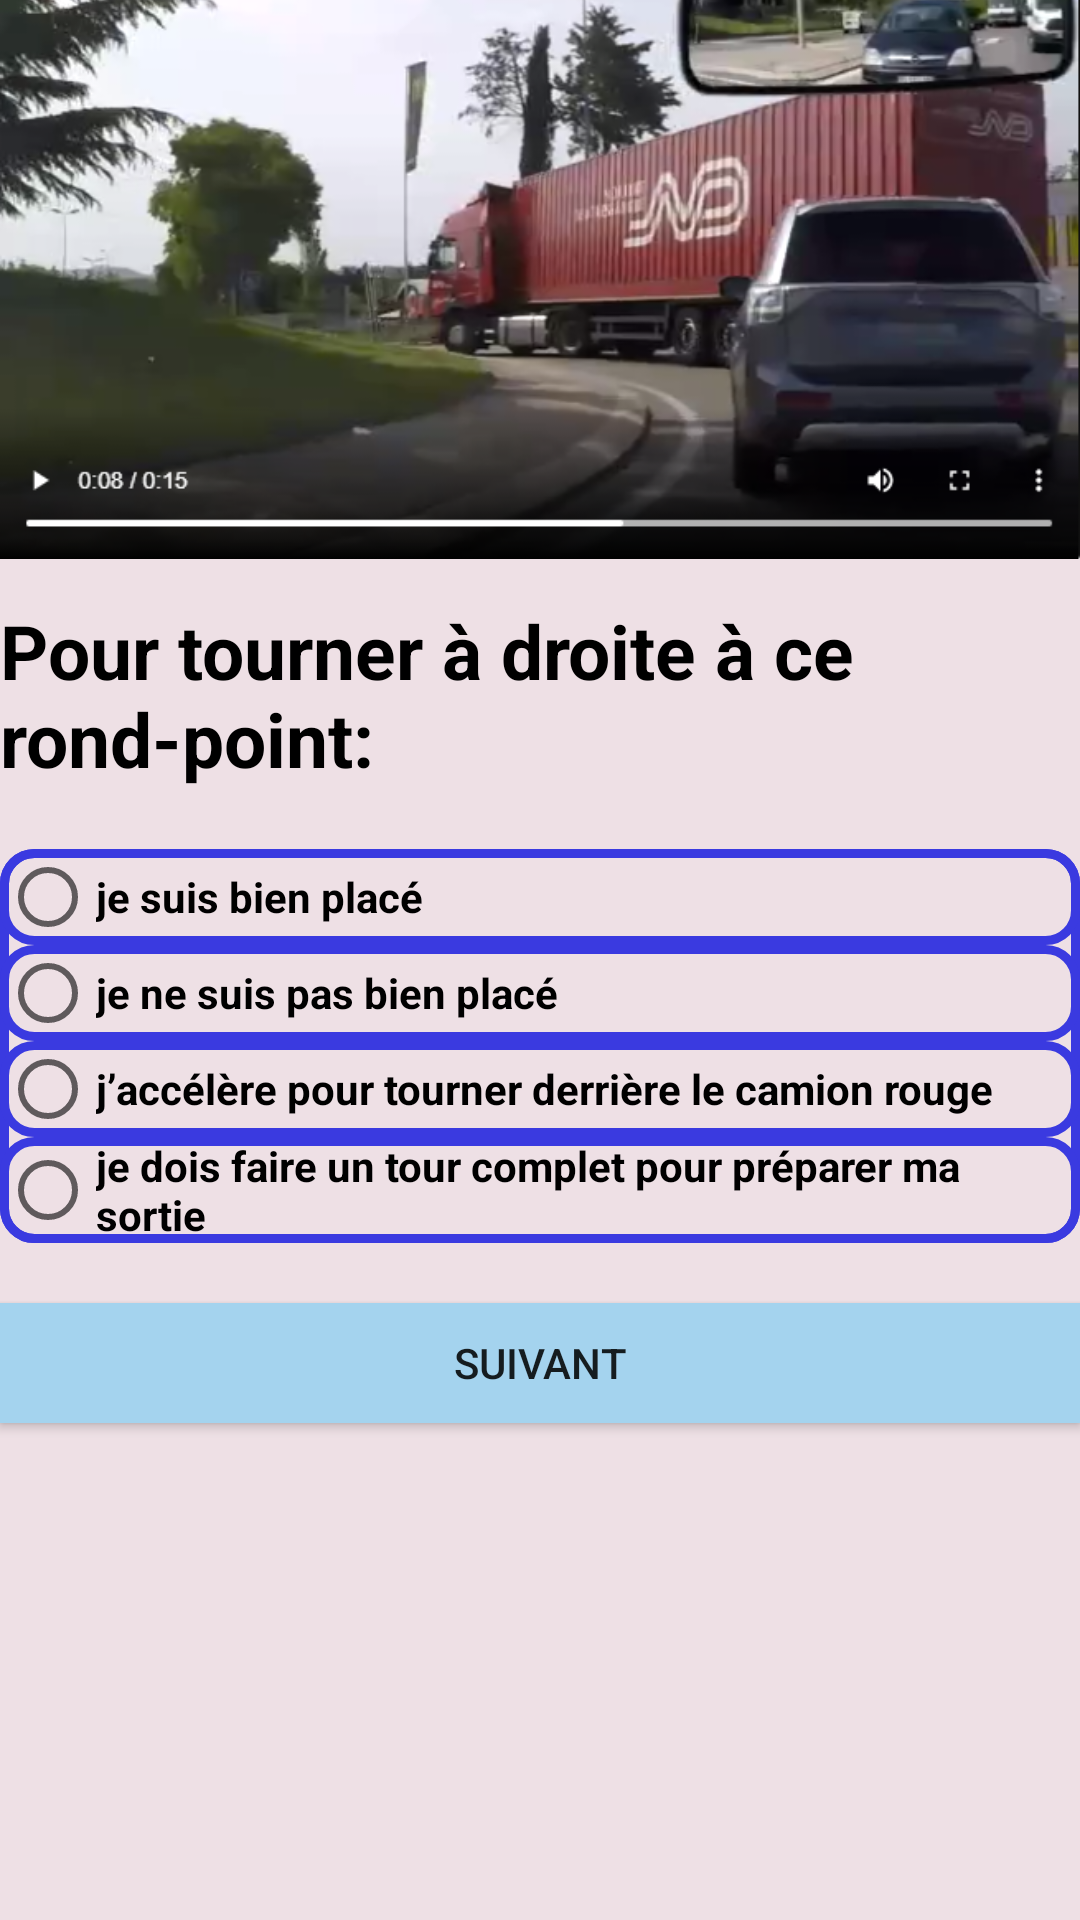

Here is an Android app screen rendered from its layout file. Give the layout XML and the strings, colors and styles it references.
<!-- AndroidManifest.xml: application theme AppTheme -->
<!-- res/layout/activity_question3.xml -->
<?xml version="1.0" encoding="utf-8"?>
<LinearLayout xmlns:android="http://schemas.android.com/apk/res/android"
    xmlns:tools="http://schemas.android.com/tools"
    android:layout_width="match_parent"
    android:layout_height="match_parent"
    android:orientation="vertical"
    tools:context=".activities.question3"
    android:background="@color/lightMauve"

    >

    <ImageView
        android:layout_width="match_parent"
        android:layout_height="200dp"
        android:layout_gravity="fill_horizontal"
        android:paddingBottom="30dp"
        android:scaleType="centerCrop"
        android:src="@drawable/question3"
        />

    <TextView
        android:layout_width="match_parent"
        android:layout_height="wrap_content"
        android:text="Pour tourner à droite à ce rond-point:"
        android:textColor="@color/black"
        android:textSize="25sp"
        android:textStyle="bold"


        />

    <RadioGroup
        android:id="@+id/RG_q3"
        android:layout_width="match_parent"
        android:layout_height="wrap_content"
        android:orientation="vertical"
        android:layout_marginTop="20dp"
        android:background="@drawable/radio_design">


        <RadioButton
            android:id="@+id/RB_q3_ch1"
            android:layout_width="match_parent"
            android:layout_height="wrap_content"
            android:text="je suis bien placé"
            android:textStyle="bold"
            android:background="@drawable/radio_design"
            />

        <RadioButton
            android:id="@+id/RB_q3_ch2"
            android:layout_width="match_parent"
            android:layout_height="wrap_content"
            android:text="je ne suis pas bien placé"
            android:textStyle="bold"
            android:background="@drawable/radio_design"
            />


        <RadioButton
            android:id="@+id/RB_q3_ch3"
            android:layout_width="match_parent"
            android:layout_height="wrap_content"
            android:text="j’accélère pour tourner derrière le camion rouge"
            android:textStyle="bold"
            android:background="@drawable/radio_design"
            />

        <RadioButton
            android:id="@+id/RB_q3_ch4"
            android:layout_width="match_parent"
            android:layout_height="wrap_content"
            android:text="je dois faire un tour complet pour préparer ma sortie"
            android:textStyle="bold"
            android:background="@drawable/radio_design"
            />


    </RadioGroup>


    <Button
        android:id="@+id/button_id_q3"
        android:layout_width="match_parent"
        android:layout_height="40dp"
        android:layout_marginTop="@dimen/standard"
        android:background="@color/lightBlue"
        android:text="Suivant"/>


</LinearLayout>
<!-- resources referenced by this layout -->
<resources>
  <color name="black">#000000</color>
  <color name="lightBlue">#a4d3ee</color>
  <color name="lightMauve">#EEE0E5</color>
  <dimen name="standard"> 20dp</dimen>
  <!-- drawable question3: jpg bitmap (drawable, 408939 bytes) -->
  <!-- drawable radio_design (drawable) -->
  <?xml version="1.0" encoding="utf-8"?>
  <shape xmlns:android="http://schemas.android.com/apk/res/android">
  
      <stroke
          android:width="3dp"
          android:color="@color/blule"
  
          >
  
  
      </stroke>
  
      <corners android:radius="10dp"></corners>
  
  
  </shape>
  <style name="AppTheme" parent="Theme.AppCompat.Light.NoActionBar">
          
          <item name="colorPrimary">@color/red</item>
          <item name="colorPrimaryDark">@color/colorPrimaryDark</item>
          <item name="colorAccent">@color/colorAccent</item>
      </style>
  <color name="blule">#3a3ae0</color>
  <color name="red">#DF1919</color>
  <color name="colorPrimaryDark">#9B1515</color>
  <color name="colorAccent">#FFFFFF</color>
</resources>
